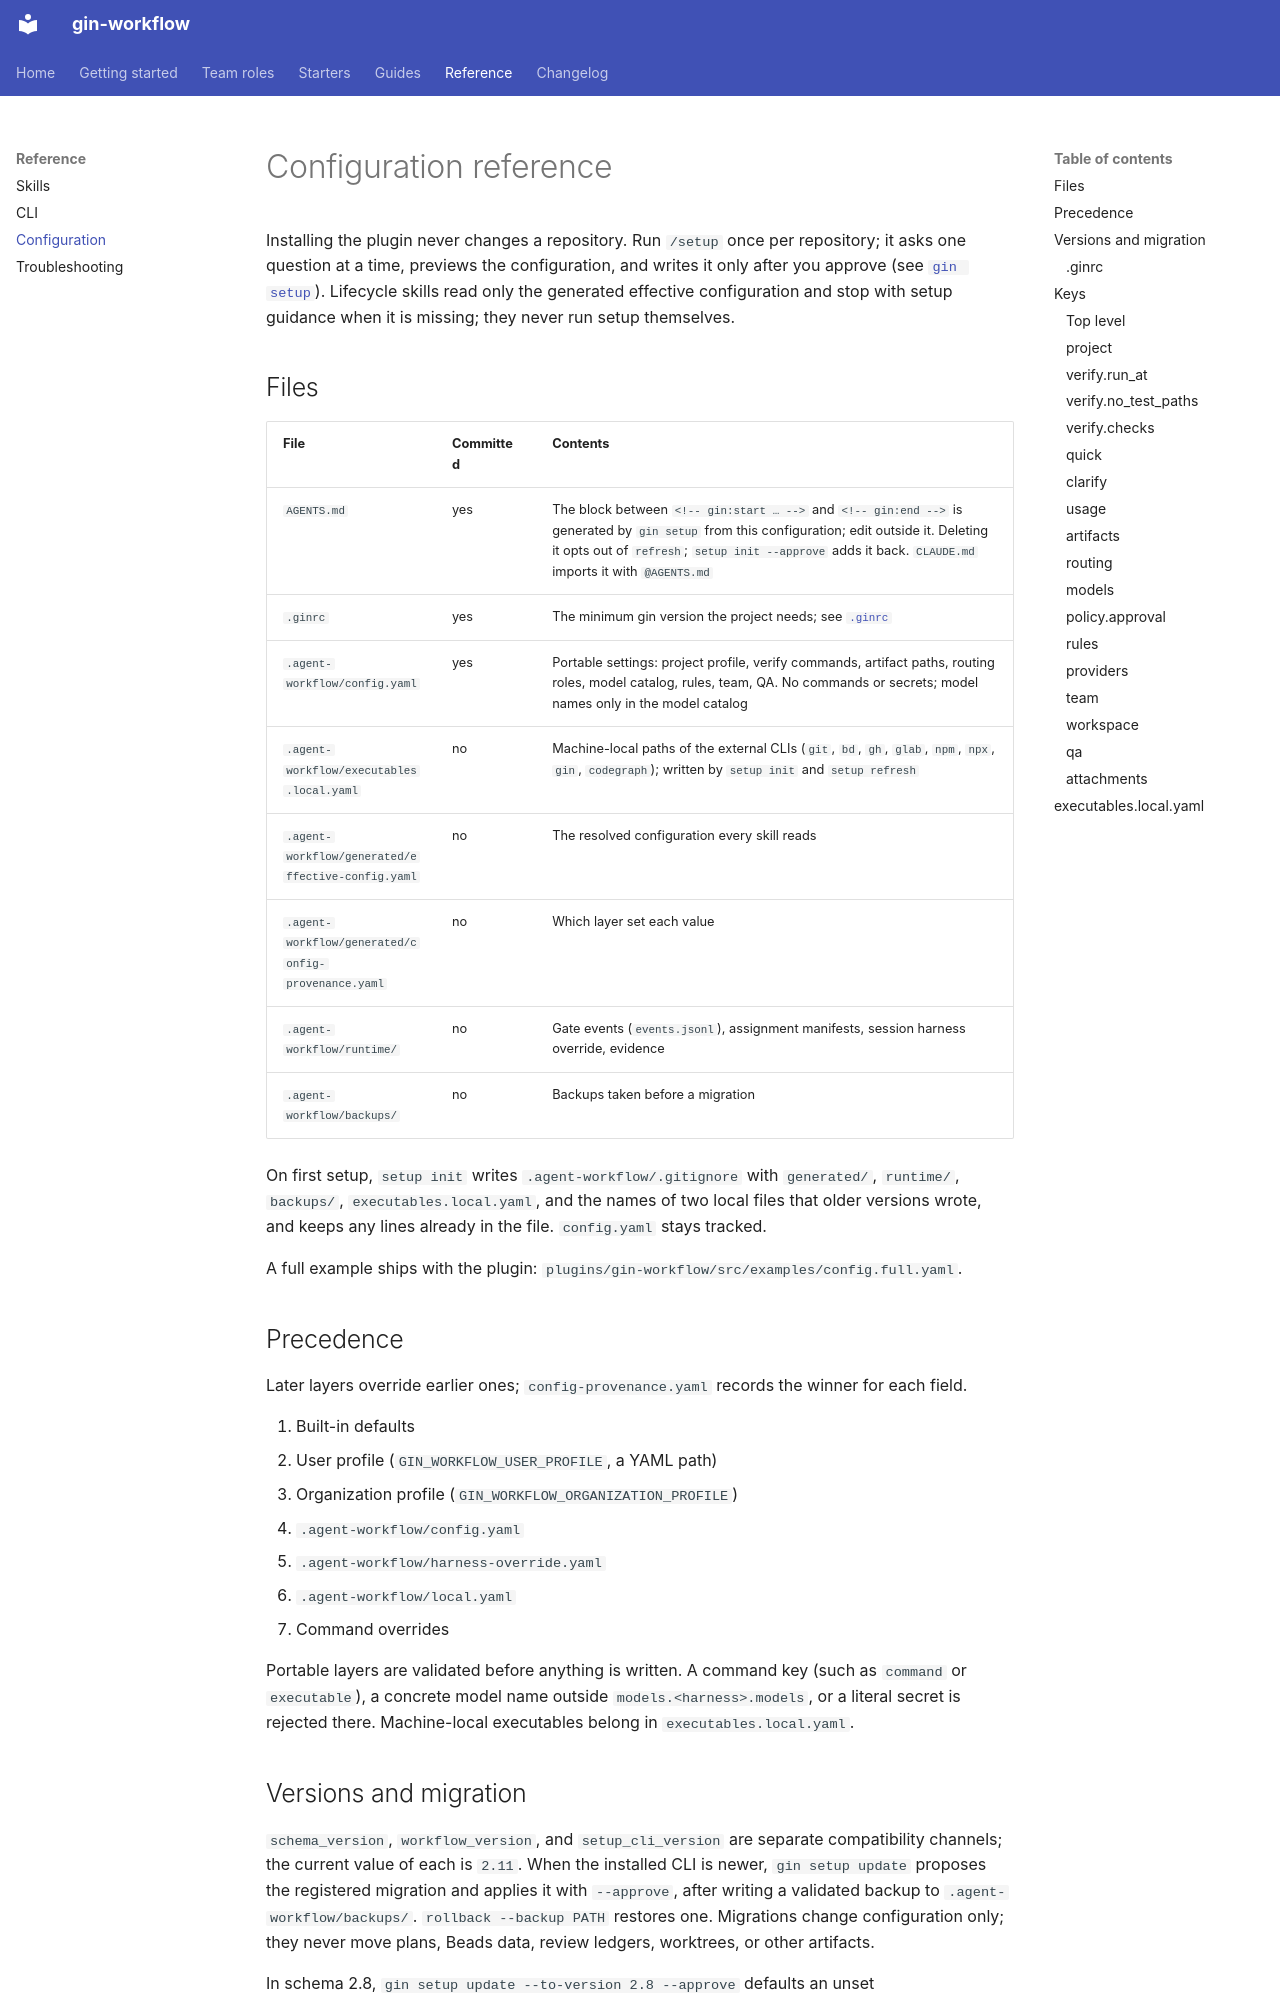

repository: giangdhwhtbr/gin-workflow · page: reference/config/index.html · generator: mkdocs

# Configuration reference

Installing the plugin never changes a repository. Run `/setup` once per repository; it asks one question at a time, previews the configuration, and writes it only after you approve (see [`gin setup`](cli.md#gin-setup)). Lifecycle skills read only the generated effective configuration and stop with setup guidance when it is missing; they never run setup themselves.

## Files

| File | Committed | Contents |
|---|---|---|
| `AGENTS.md` | yes | The block between `<!-- gin:start … -->` and `<!-- gin:end -->` is generated by `gin setup` from this configuration; edit outside it. Deleting it opts out of `refresh`; `setup init --approve` adds it back. `CLAUDE.md` imports it with `@AGENTS.md` |
| `.ginrc` | yes | The minimum gin version the project needs; see [`.ginrc`](#ginrc) |
| `.agent-workflow/config.yaml` | yes | Portable settings: project profile, verify commands, artifact paths, routing roles, model catalog, rules, team, QA. No commands or secrets; model names only in the model catalog |
| `.agent-workflow/executables.local.yaml` | no | Machine-local paths of the external CLIs (`git`, `bd`, `gh`, `glab`, `npm`, `npx`, `gin`, `codegraph`); written by `setup init` and `setup refresh` |
| `.agent-workflow/generated/effective-config.yaml` | no | The resolved configuration every skill reads |
| `.agent-workflow/generated/config-provenance.yaml` | no | Which layer set each value |
| `.agent-workflow/runtime/` | no | Gate events (`events.jsonl`), assignment manifests, session harness override, evidence |
| `.agent-workflow/backups/` | no | Backups taken before a migration |

On first setup, `setup init` writes `.agent-workflow/.gitignore` with `generated/`, `runtime/`, `backups/`, `executables.local.yaml`, and the names of two local files that older versions wrote, and keeps any lines already in the file. `config.yaml` stays tracked.

A full example ships with the plugin: `plugins/gin-workflow/src/examples/config.full.yaml`.

## Precedence

Later layers override earlier ones; `config-provenance.yaml` records the winner for each field.

1. Built-in defaults
2. User profile (`GIN_WORKFLOW_USER_PROFILE`, a YAML path)
3. Organization profile (`GIN_WORKFLOW_ORGANIZATION_PROFILE`)
4. `.agent-workflow/config.yaml`
5. `.agent-workflow/harness-override.yaml`
6. `.agent-workflow/local.yaml`
7. Command overrides

Portable layers are validated before anything is written. A command key (such as `command` or `executable`), a concrete model name outside `models.<harness>.models`, or a literal secret is rejected there. Machine-local executables belong in `executables.local.yaml`.
